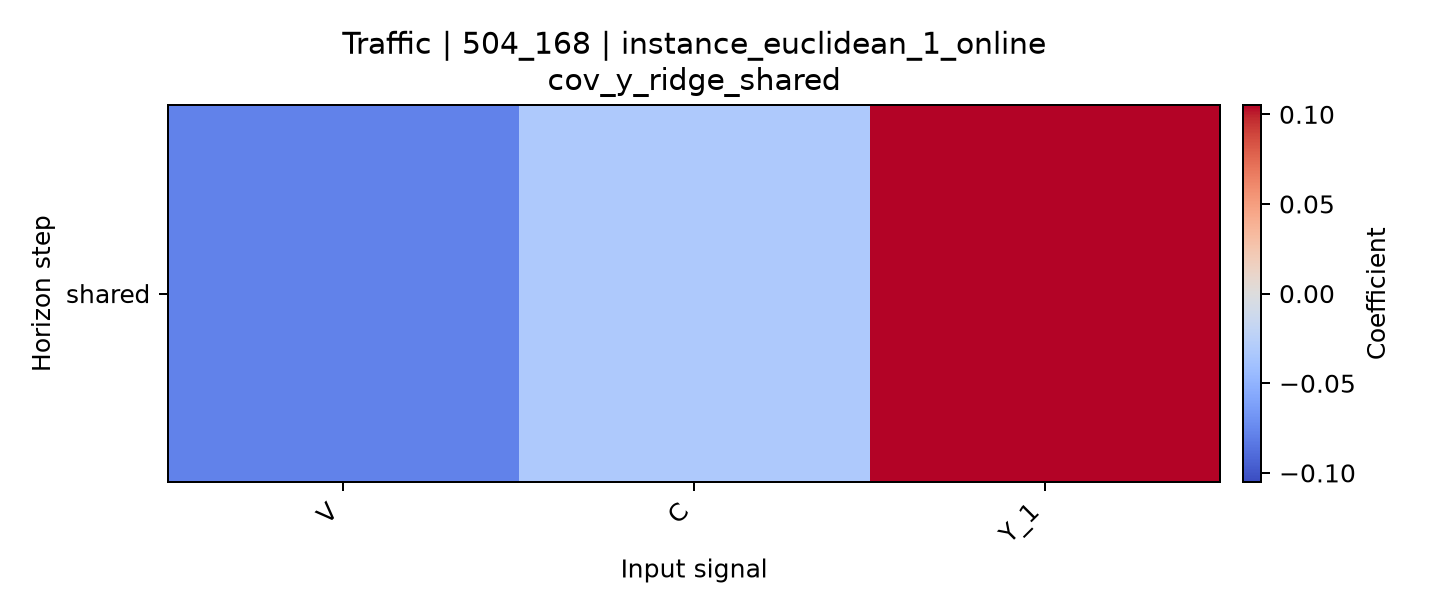

Source data for this figure (header and first rows):
horizon, V, C, Y_1
shared, -0.07831, -0.03272, 0.1052
